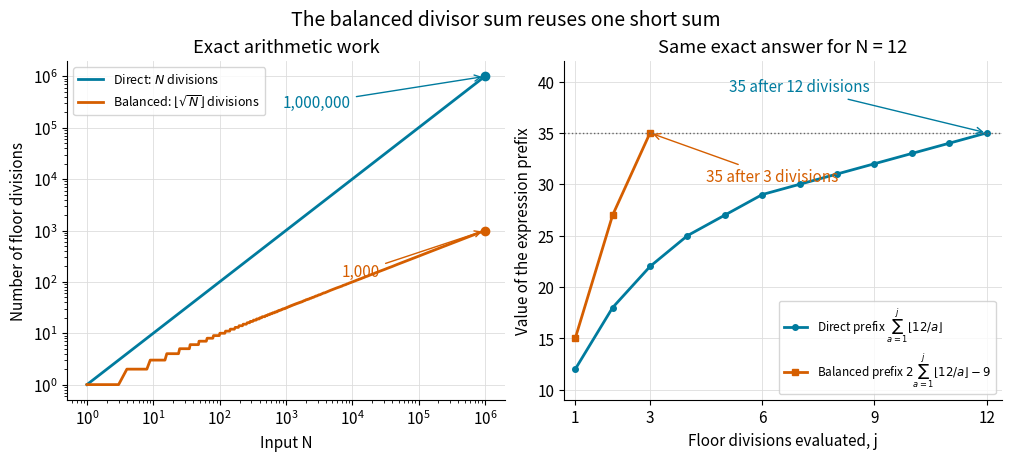

The matplotlib source for this figure: (Note: this script raises an exception after producing the figure.)
"""Compare exact floor-division counts and the N=12 expression prefixes.

Run from _media; tested with Python 3.14, matplotlib 3.10.7 and numpy 2.3.5.
Counts concern the two displayed algorithms, not bit operations or timings.
"""

from math import isqrt
from pathlib import Path

import matplotlib.pyplot as plt
import numpy as np


def main():
    plt.rcParams.update({"font.size": 11, "axes.spines.top": False, "axes.spines.right": False})
    fig, (work, partial) = plt.subplots(1, 2, figsize=(10.0, 4.5), layout="constrained", facecolor="white")
    blue, orange = "#007b9e", "#d55e00"
    ns = np.unique(np.geomspace(1, 1_000_000, 500).astype(int))
    roots = np.array([isqrt(int(n)) for n in ns])
    work.loglog(ns, ns, color=blue, linewidth=2, label=r"Direct: $N$ divisions")
    work.loglog(ns, roots, color=orange, linewidth=2, label=r"Balanced: $\lfloor\sqrt{N}\rfloor$ divisions")
    work.scatter([1_000_000], [1_000_000], color=blue, zorder=4)
    work.scatter([1_000_000], [1000], color=orange, zorder=4)
    work.annotate("1,000,000", (1_000_000, 1_000_000), (900, 250_000), color=blue,
                  arrowprops={"arrowstyle": "->", "color": blue})
    work.annotate("1,000", (1_000_000, 1000), (7000, 130), color=orange,
                  arrowprops={"arrowstyle": "->", "color": orange})
    work.set(xlabel="Input N", ylabel="Number of floor divisions", title="Exact arithmetic work")
    work.grid(which="major", color="#dddddd", linewidth=0.6)
    work.legend(loc="upper left", fontsize=9)
    n = 12
    r = isqrt(n)
    terms = np.array([n // a for a in range(1, n + 1)])
    direct = np.cumsum(terms)
    balanced = 2 * np.cumsum(terms[:r]) - r * r
    assert direct.tolist() == [12, 18, 22, 25, 27, 29, 30, 31, 32, 33, 34, 35]
    assert balanced.tolist() == [15, 27, 35]
    assert direct[-1] == balanced[-1] == 35
    partial.plot(range(1, n + 1), direct, "o-", color=blue, linewidth=2, markersize=4,
                 label=r"Direct prefix $\sum_{a=1}^j\lfloor12/a\rfloor$")
    partial.plot(range(1, r + 1), balanced, "s-", color=orange, linewidth=2, markersize=5,
                 label=r"Balanced prefix $2\sum_{a=1}^j\lfloor12/a\rfloor-9$")
    partial.axhline(35, color="#666666", linewidth=1, linestyle=":")
    partial.annotate("35 after 3 divisions", (3, 35), (4.5, 30.3), color=orange,
                     arrowprops={"arrowstyle": "->", "color": orange})
    partial.annotate("35 after 12 divisions", (12, 35), (5.1, 39), color=blue,
                     arrowprops={"arrowstyle": "->", "color": blue})
    partial.set(xlim=(0.7, 12.4), ylim=(9, 42), xlabel="Floor divisions evaluated, j",
                ylabel="Value of the expression prefix", title="Same exact answer for N = 12")
    partial.set_xticks([1, 3, 6, 9, 12])
    partial.grid(color="#dddddd", linewidth=0.6)
    partial.legend(loc="lower right", fontsize=8.5)
    fig.suptitle("The balanced divisor sum reuses one short sum", fontsize=14)
    fig.savefig(Path(__file__).stem + ".png", dpi=120, facecolor="white", transparent=False)
    plt.close(fig)


if __name__ == "__main__":
    main()
